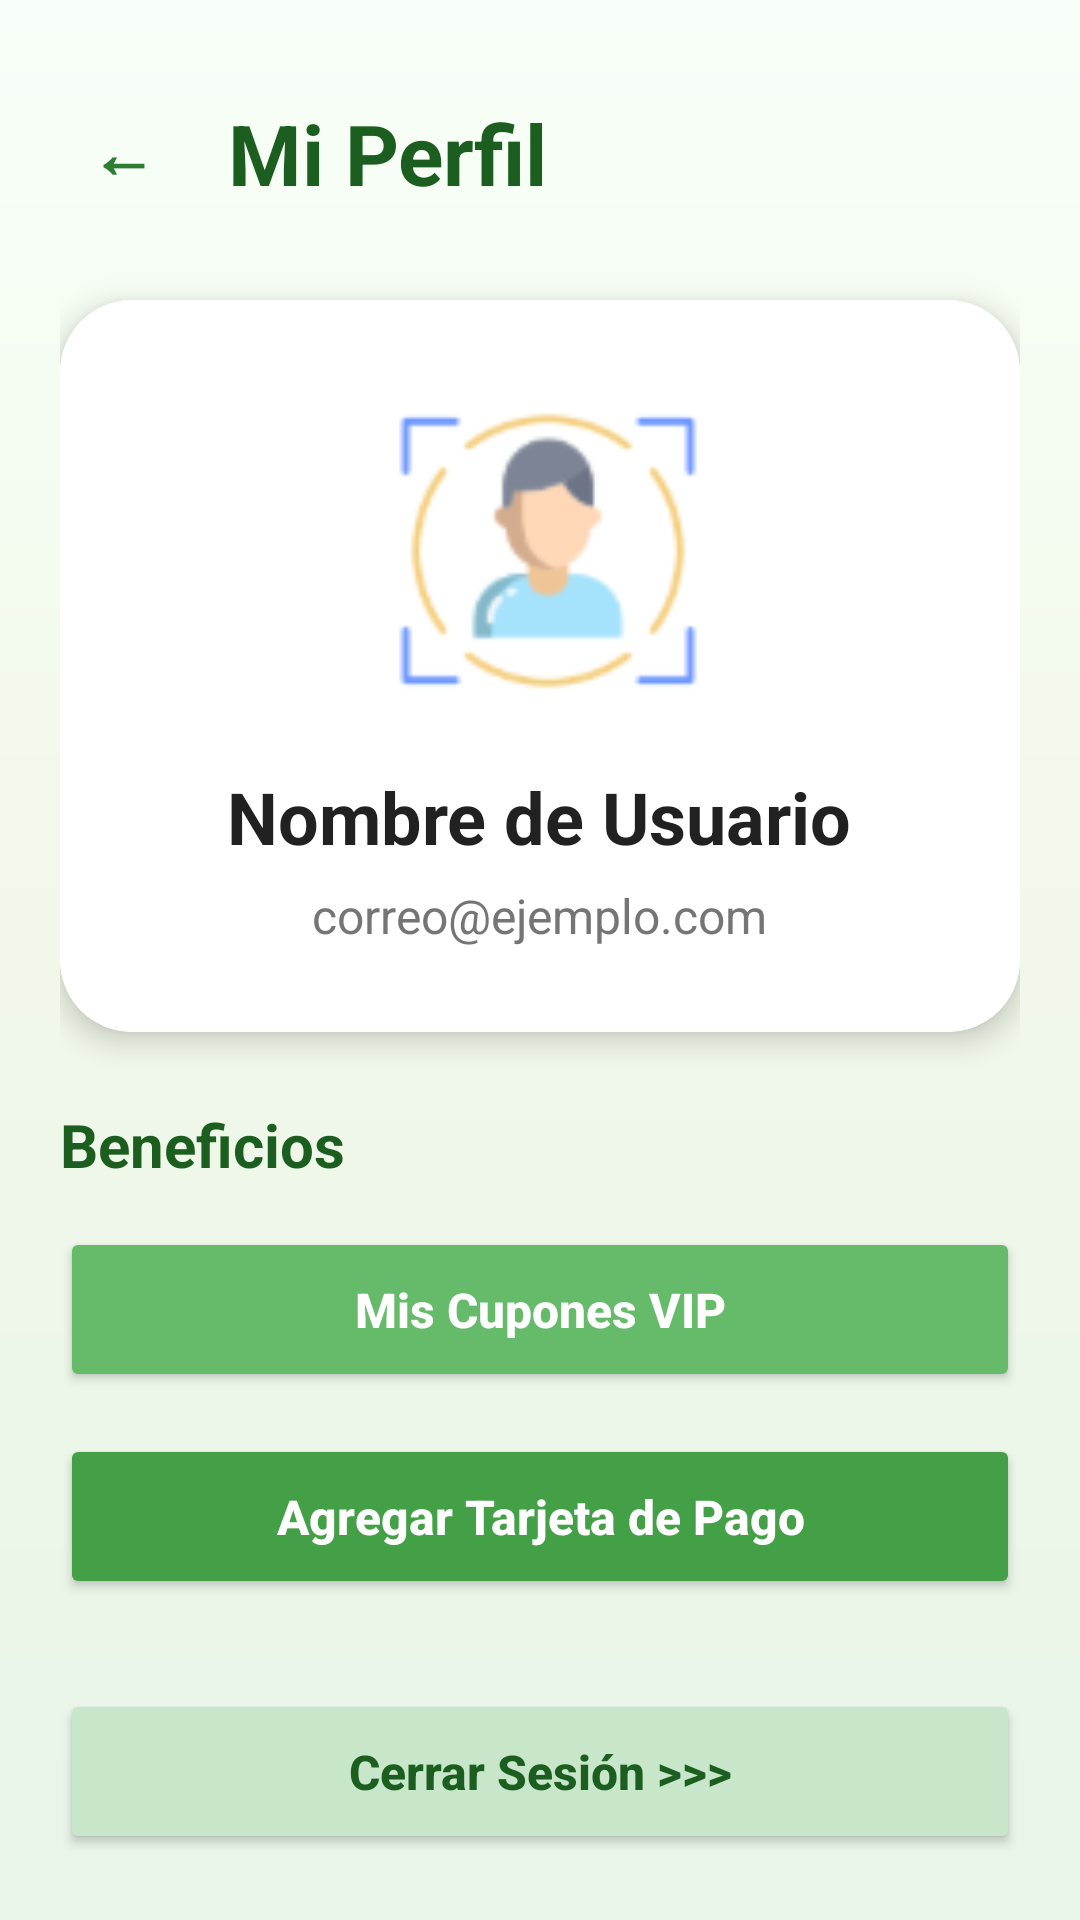

This screen was rendered from an Android layout file. Write that file and the resources it references.
<!-- AndroidManifest.xml: application theme Theme.AlimSmart -->
<!-- res/layout/activity_perfil.xml -->
<?xml version="1.0" encoding="utf-8"?>
<ScrollView
    xmlns:android="http://schemas.android.com/apk/res/android"
    xmlns:app="http://schemas.android.com/apk/res-auto"
    android:layout_width="match_parent"
    android:layout_height="match_parent"
    android:background="@drawable/bg_login">

    <LinearLayout
        android:layout_width="match_parent"
        android:layout_height="wrap_content"
        android:orientation="vertical"
        android:padding="20dp">

        
        <LinearLayout
            android:layout_width="match_parent"
            android:layout_height="wrap_content"
            android:orientation="horizontal"
            android:gravity="center_vertical"
            android:layout_marginTop="10dp"
            android:layout_marginBottom="28dp">

            
            <LinearLayout
                android:layout_width="42dp"
                android:layout_height="42dp"
                android:gravity="center"
                android:background="@drawable/bg_back_circle"
                android:elevation="3dp">

                <TextView
                    android:id="@+id/tvVolverPerfil"
                    android:layout_width="wrap_content"
                    android:layout_height="wrap_content"
                    android:text="←"
                    android:textSize="22sp"
                    android:textStyle="bold"
                    android:textColor="#2E7D32"/>
            </LinearLayout>

            <TextView
                android:layout_width="wrap_content"
                android:layout_height="wrap_content"
                android:text="Mi Perfil"
                android:textSize="28sp"
                android:textStyle="bold"
                android:textColor="#1B5E20"
                android:layout_marginStart="14dp"/>
        </LinearLayout>

        
        <androidx.cardview.widget.CardView
            android:layout_width="match_parent"
            android:layout_height="wrap_content"
            app:cardCornerRadius="24dp"
            app:cardElevation="6dp"
            android:layout_marginBottom="24dp">

            <LinearLayout
                android:layout_width="match_parent"
                android:layout_height="wrap_content"
                android:orientation="vertical"
                android:gravity="center_horizontal"
                android:padding="28dp"
                android:background="#FFFFFF">

                
                <ImageView
                    android:layout_width="110dp"
                    android:layout_height="110dp"
                    android:background="#E8F5E9"
                    android:src="@drawable/ic_usuario"
                    android:padding="0dp"
                    android:layout_marginBottom="18dp"
                    android:scaleType="centerCrop"/>

                
                <TextView
                    android:id="@+id/tvNombrePerfil"
                    android:layout_width="wrap_content"
                    android:layout_height="wrap_content"
                    android:text="Nombre de Usuario"
                    android:textSize="24sp"
                    android:textStyle="bold"
                    android:textColor="#212121"
                    android:layout_marginBottom="6dp"/>

                
                <TextView
                    android:id="@+id/tvCorreoPerfil"
                    android:layout_width="wrap_content"
                    android:layout_height="wrap_content"
                    android:text="correo@ejemplo.com"
                    android:textSize="16sp"
                    android:textColor="#757575"/>
            </LinearLayout>

        </androidx.cardview.widget.CardView>

        
        <TextView
            android:layout_width="wrap_content"
            android:layout_height="wrap_content"
            android:text="Beneficios"
            android:textSize="20sp"
            android:textStyle="bold"
            android:textColor="#1B5E20"
            android:layout_marginBottom="14dp"/>

        
        <Button
            android:id="@+id/btnVerCupones"
            android:layout_width="match_parent"
            android:layout_height="55dp"
            android:text="Mis Cupones VIP"
            android:textAllCaps="false"
            android:textColor="#FFFFFF"
            android:textStyle="bold"
            android:textSize="16sp"
            android:backgroundTint="#66BB6A"
            android:layout_marginBottom="14dp"
            app:cornerRadius="18dp"/>

        
        <Button
            android:id="@+id/btnAgregarTarjeta"
            android:layout_width="match_parent"
            android:layout_height="55dp"
            android:text="Agregar Tarjeta de Pago"
            android:textAllCaps="false"
            android:textColor="#FFFFFF"
            android:textStyle="bold"
            android:textSize="16sp"
            android:backgroundTint="#43A047"
            android:layout_marginBottom="30dp"
            app:cornerRadius="18dp"/>

        
        <Button
            android:id="@+id/btnCerrarSesion"
            android:layout_width="match_parent"
            android:layout_height="55dp"
            android:text="Cerrar Sesión >>>"
            android:textAllCaps="false"
            android:textColor="#1B5E20"
            android:textStyle="bold"
            android:textSize="16sp"
            android:backgroundTint="#C8E6C9"
            app:cornerRadius="18dp"/>

    </LinearLayout>

</ScrollView>
<!-- resources referenced by this layout -->
<resources>
  <!-- drawable bg_login (drawable) -->
  <?xml version="1.0" encoding="utf-8"?>
  <shape xmlns:android="http://schemas.android.com/apk/res/android">
  
      <gradient
          android:startColor="#F8FFF8"
          android:centerColor="#F1F8E9"
          android:endColor="#E8F5E9"
          android:angle="270"/>
  
  </shape>
  <!-- drawable ic_usuario: png bitmap (drawable, 5053 bytes) -->
  <style name="Theme.AlimSmart" parent="Theme.MaterialComponents.DayNight.NoActionBar">
          
          <item name="colorPrimary">@color/purple_500</item>
          <item name="colorPrimaryVariant">@color/purple_700</item>
          <item name="colorOnPrimary">@color/white</item>
          
          <item name="colorSecondary">@color/teal_200</item>
          <item name="colorSecondaryVariant">@color/teal_700</item>
          <item name="colorOnSecondary">@color/black</item>
          
          <item name="android:statusBarColor">?attr/colorPrimaryVariant</item>
          
      </style>
  <!-- not gathered from this repository: default colours our renderer supplied (Android Studio template values) -->
  <color name="purple_500">#FF6200EE</color>
  <color name="purple_700">#FF3700B3</color>
  <color name="teal_200">#FF03DAC5</color>
  <color name="teal_700">#FF018786</color>
  <color name="black">#FF000000</color>
  <color name="white">#FFFFFFFF</color>
</resources>
